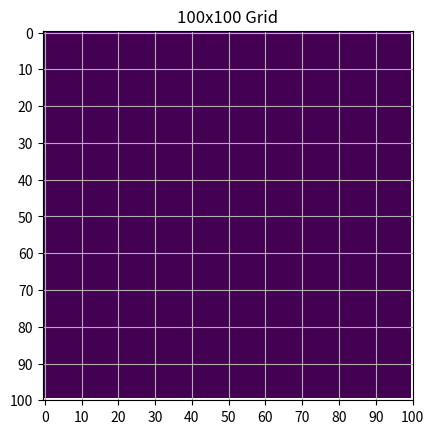

This chart was generated by the following Python code:
#5 nodes a map of 100x100 left bottom edge is (0,0) - refernce point and right top edge is (100,100),  from the refence point where are the nodes and with rspect to each other nodes are located in the map using graph theory  

import matplotlib.pyplot as plt
import numpy as np 


# nodes are at (10,10), (20,20), (30,30), (40,40), (50,50)
nodes = np.array([[10,10], [20,20], [30,30], [40,40], [50,50]])

#create a map of 100x100
grid = np.zeros((100,100))
plt.figure()
plt.imshow(grid)
plt.xticks(np.arange(0,101,10))
plt.yticks(np.arange(0,101,10))
plt.grid(True)
plt.title("100x100 Grid")
plt.show()
